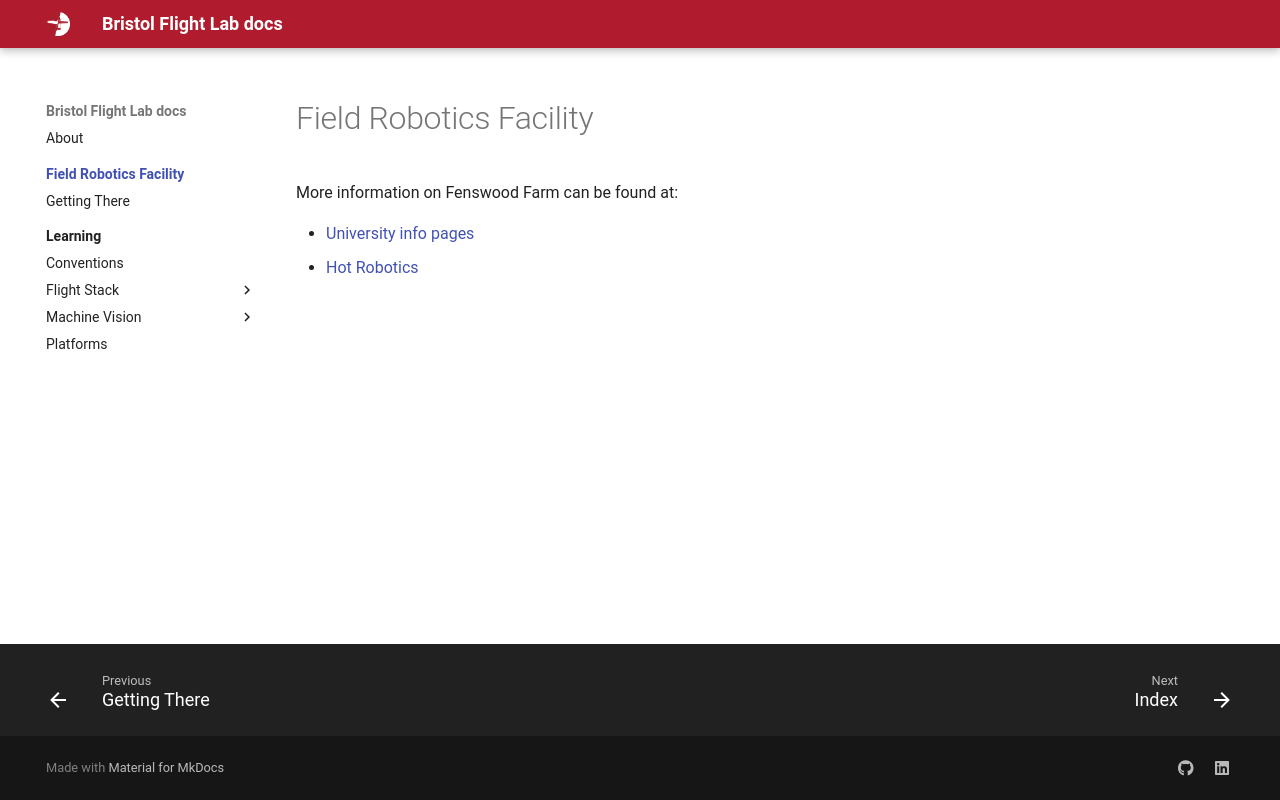

repository: BristolFlightLab/bristolflightlab.github.io · page: field-robotics-facility/index.html · generator: mkdocs

# Field Robotics Facility

More information on Fenswood Farm can be found at:

* [University info pages](https://www.bristol.ac.uk/gardens/research/fenswood-farm/)
* [Hot Robotics](https://hotrobotics.co.uk/facilities/university-of-bristol/)
